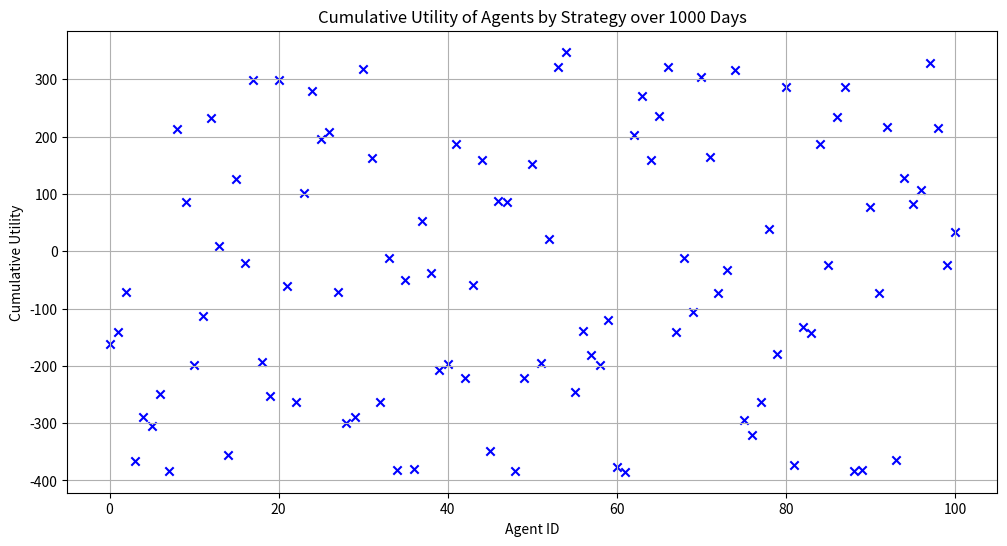
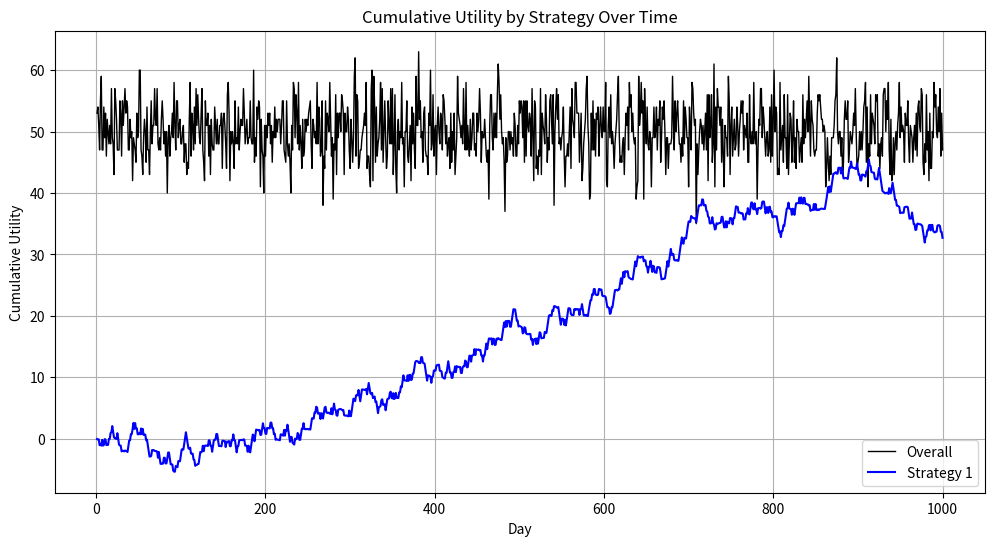

Recreate these plots in Python, in order.

import matplotlib.pyplot as plt
import numpy as np

# Define the utility function
def utility(n_going):
    is_crowded = n_going >= threshold_crowded
    if not is_crowded:
        if n_going == 0:
            return 0  # If no one is going, utility is 0
        elif n_going == threshold_crowded:
            return 1
        else:
            return (1 / threshold_crowded) * n_going
    else:
        if n_going == n_agents:
            return -1  # If all agents are going, utility is -1
        else:
            return -((1 / (n_agents - threshold_crowded)) * (n_going - threshold_crowded))

# Define the payoff function
def payoff(n_going, decision):
    if decision == 1:
        return utility(n_going)
    else:
        return -utility(n_going)  # Assuming staying has the opposite utility effect

# Choose strategy function
def choose_strategy(strategy_id):
    strategies = {
        1: strategy_2,
        # 2: strategy_2,
        # 3: strategy_1,
        # 4: strategy_4,
    }
    return strategies.get(strategy_id, strategy_1)  # Default to strategy_1 if not found

# Pure Strategies
def strategy_1(X=1, p=0.561):
    if len(history) < X:
        return p
    avg_n_going = np.mean(history[-X:]) if len(history) >= X else 0
    return 0 if avg_n_going > threshold_crowded else 1

def strategy_2(X=1,  p=0.561, factor=0.1):
    if len(history) < X:
        return p
    last_n_going = np.mean(history[-X:]) if len(history) >= X else 0
    difference = last_n_going - threshold_crowded
    adjustment = -difference * (1 / (n_agents - threshold_crowded))  * factor
    new_p = min(1, max(0, p + adjustment))
    return new_p

def strategy_3(X=1,  p=0.561):
    if len(history) < X:
        return p
    last_n_going = np.mean(history[-X:]) if len(history) >= X else 0
    difference = threshold_crowded - last_n_going

    # Ensure that the probability stays within [0, 1]
    probability = max(0, min(1, (difference + threshold_crowded) / (2 * threshold_crowded)))
    return probability


# Simulation parameters
days = 1000  # Number of times the simulation is run for testing
n_agents = 101  # Total number of agents
threshold_crowded = 50  # Threshold for the bar to be considered crowded
n_strats = 1  # Number of strategies


history = []
history_seperated = {i: [] for i in range(1, n_strats + 1)}

# Initialize agent profiles with unique IDs and strategies
agent_profiles = []
agents_per_strategy = n_agents // n_strats
print(agents_per_strategy)







for i in range(n_agents):
    strategy_id = (i // agents_per_strategy) % n_strats + 1  # Ensure strategy_id ranges between 1 and n_strats
    
    agent_profiles.append({
        'id': i,
        'strategy_id': strategy_id,
        'strategy_factor': 0.1,  # Randomly choose a strategy probability between 0 and 1
        # 'strategy_factor': np.random.rand(),  # Randomly choose a strategy probability between 0 and 1
        'strategy_days': 5, 
        # 'p': 0.561,  # Initial probability
        'p':  np.random.rand(),  # Initial probability
        'history': [],
        'cumulative_utility': 0,
        'utility_going': 0,
        'utility_staying': 0
    })

# Create a list of agent IDs
agent_ids = [agent['id'] for agent in agent_profiles]

# Simulation
for day in range(days):

    for i in range(1,n_strats+1):
        history_seperated[i].append(0)

    decisions = []
    # Randomize the order of agent IDs
    np.random.shuffle(agent_ids)
    
    for agent_id in agent_ids:
        agent = next(filter(lambda x: x['id'] == agent_id, agent_profiles))

        # Determine decision based on strategy
        strategy_func = choose_strategy(agent['strategy_id'])
        if callable(strategy_func):  # Check if strategy function is callable
            if (agent['strategy_id'] == 2):
                agent['p'] = strategy_func(agent['strategy_days'], agent['p'], agent['strategy_factor'])
            elif (agent['strategy_id'] == 3):
                agent['p'] = strategy_func(agent['strategy_days'], agent['p'])
            else: 
                agent['p'] = strategy_func(agent['strategy_days'], agent['p']) 

        decision = np.random.binomial(1, agent['p'])
        decisions.append(decision)
        
        # if (agent['strategy_id'] == 1):
        history_seperated[agent['strategy_id']][day]+=decision
        # # elif (agent['strategy_id'] == 2):
        #     history_seperated[2]+=decision
        # else:
        #     history_seperated[3]+=decision

    n_going = np.sum(decisions)
    history.append(n_going)

    for agent_id, decision in zip(agent_ids, decisions):
        agent = next(filter(lambda x: x['id'] == agent_id, agent_profiles))
        agent_utility = payoff(n_going, decision)  # Use the payoff function here
        agent['cumulative_utility'] += agent_utility  # Update cumulative utility
        agent['utility_going'] += agent_utility if decision == 1 else 0
        agent['utility_staying'] += agent_utility if decision == 0 else 0
        
        agent['history'].append({
            'day': day,
            'decision': decision,
            'n_going': n_going,
            'utility': agent_utility
        })

# Calculate average utilities for agents going and staying
average_utilities_going = [agent['utility_going'] for agent in agent_profiles]
average_utilities_staying = [agent['utility_staying'] for agent in agent_profiles]
cumulative_utilities = [agent['cumulative_utility'] for agent in agent_profiles]

# Determine the colors and shapes for each cluster
color_mapping = {
    1: 'blue',
    2: 'green',
    3: 'orange'
}
shapes = ['o', 's']  # Circles for going, squares for staying

# Plotting average utilities for agents going and staying
plt.figure(figsize=(12, 6))

for agent in agent_profiles:
    color = color_mapping[agent['strategy_id']]  # Get the color based on the agent's strategy ID
    plt.scatter(agent['id'], agent['cumulative_utility'], c=color, marker='x')

plt.xlabel('Agent ID')
plt.ylabel('Cumulative Utility')
plt.title(f'Cumulative Utility of Agents by Strategy over {days} Days')
plt.grid(True)
plt.show()


# Plotting the history of the number of agents going to the bar over time
plt.figure(figsize=(12, 6))

plt.plot(range(1, days + 1), history, label='Overall', color='black', linewidth=1)

# # Plot history for each strategy
# for strategy_id, counts in history_seperated.items():
#     color = color_mapping[strategy_id]  # Get the color based on the strategy ID
#     plt.plot(range(1, len(counts) + 1), counts, label=f'Strategy {strategy_id}', color=color, linestyle='--')

plt.xlabel('Day')
plt.ylabel('Number of Agents at Bar')
plt.title('Bar attendance over time')
plt.legend()
plt.grid(True)
plt.show()

# Plotting the history of the number of agents going to the bar over time
# plt.figure(figsize=(12, 6))

# bottom = np.zeros(days)  # Initialize the bottom of the bars to zero

# # Plotting a stacked bar chart for each strategy
# for strategy_id, counts in history_seperated.items():
#     color = color_mapping[strategy_id]  # Get the color based on the strategy ID
#     plt.bar(range(1, len(counts) + 1), counts, label=f'Strategy {strategy_id}', color=color, alpha=0.6, bottom=bottom)
#     bottom += np.array(counts)  # Update the bottom for the next set of bars

# plt.xlabel('Day')
# plt.ylabel('Number of Agents at Bar')
# plt.title('Bar attendance over time by strategy')
# plt.legend()
# plt.grid(True)
# plt.show()


cumulative_utilities_by_strategy = {i: [0] * days for i in range(1, n_strats + 1)}  # Initialize with zeros for each day

for agent in agent_profiles:
    strategy_id = agent['strategy_id']
    cumulative_utility = 0
    for day in range(days):
        total_utility = sum(agent['history'][d]['utility'] for d in range(day + 1) if agent['strategy_id'] == strategy_id)
        cumulative_utility += total_utility
        cumulative_utilities_by_strategy[strategy_id][day] = total_utility

for strategy_id, cumulative_utilities in cumulative_utilities_by_strategy.items():
    color = color_mapping[strategy_id]  # Get the color based on the strategy ID
    plt.plot(range(1, days + 1), cumulative_utilities, label=f'Strategy {strategy_id}', color=color)

plt.xlabel('Day')
plt.ylabel('Cumulative Utility')
plt.title('Cumulative Utility by Strategy Over Time')
plt.legend()
plt.grid(True)
plt.show()
